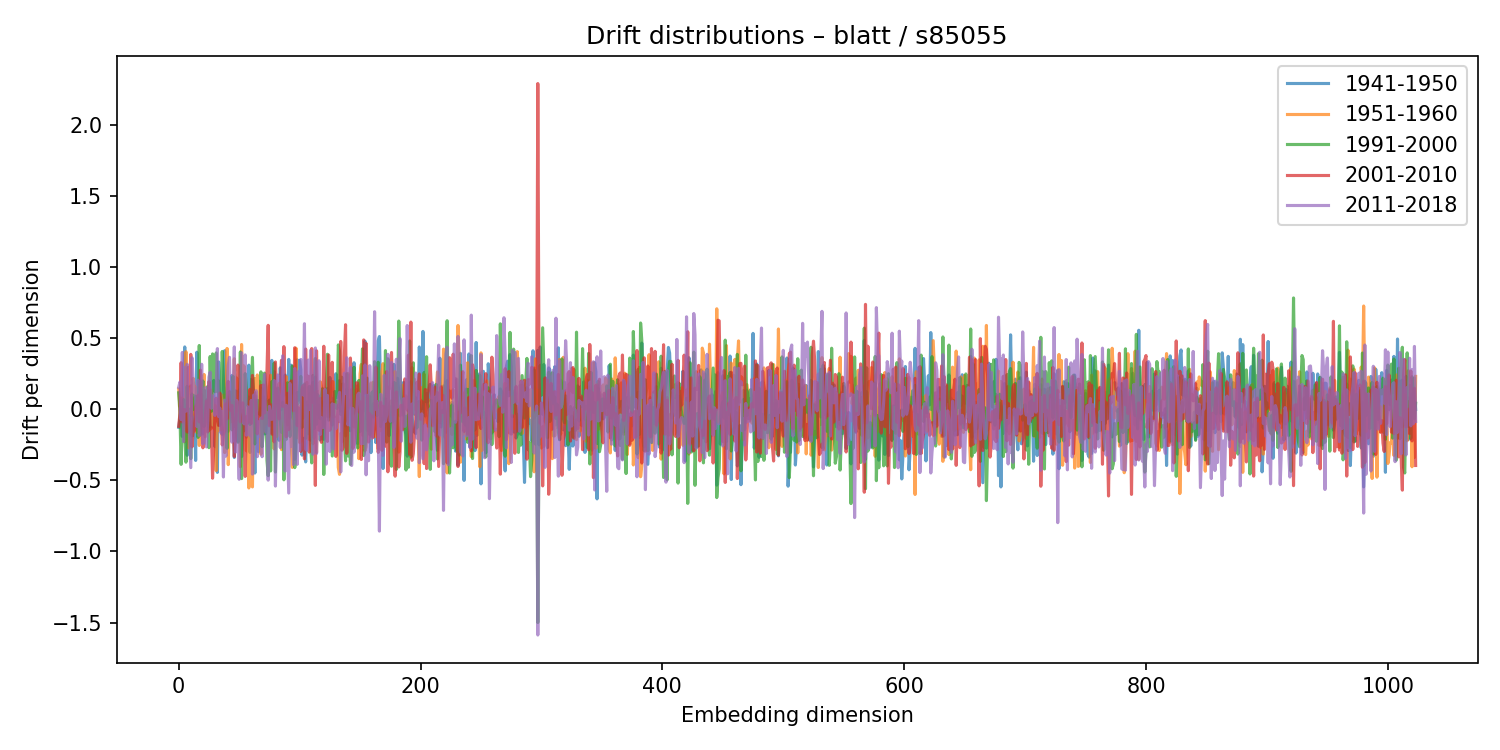

Source data for this figure (header and first rows):
1941-1950, 1951-1960, 1991-2000, 2001-2010, 2011-2018
-0.127, 0.1417, 0.115, -0.1203, 0.1544
-0.06377, 0.01784, -0.02643, -0.03243, 0.1906
0.01401, 0.07024, -0.388, 0.3271, -0.0733
-0.1918, 0.07911, -0.05708, -0.0905, 0.3989
0.2422, -0.08578, 0.06794, -0.004208, -0.2278
0.4378, -0.2296, -0.1751, -0.003051, 0.2931
0.1479, 0.404, -0.3726, -0.109, -0.01378
-0.3244, 0.09121, 0.1606, -0.1601, 0.3156
-0.05547, -0.2717, -0.1605, 0.2948, 0.07022
-0.04592, 0.02613, -7.974604765573212e-05, 0.1686, -0.1812
-0.1704, 0.1637, -0.348, 0.3856, -0.4109
-0.1879, -0.04364, 0.1066, -0.2649, 0.3616
-0.1781, 0.2161, -0.00279, -0.1516, 0.1989
0.08166, 0.139, 0.09398, -0.1514, 0.1479
-0.3602, 0.1558, 0.02716, 0.01797, 0.0654
0.4006, -0.1641, 0.08724, 0.03933, -0.1225
0.09206, 0.07622, -0.1982, 0.09816, 0.2044
0.2028, -0.2553, 0.4476, -0.0898, -0.185
0.01821, 0.0191, -0.182, 0.2745, -0.1326
0.1008, -0.1357, 0.04227, -0.1134, 0.3157
-0.1747, 0.1485, 0.1983, -0.2716, -0.2447
-0.03134, 0.244, -0.1212, -0.2431, 0.05614
-0.003058, -0.1947, 0.1291, -0.04452, 0.1517
0.06647, -0.1026, 0.01027, 0.05784, -0.2656
-0.09352, 0.04819, 0.1602, -0.1602, -0.08447
-0.1266, 0.1296, -0.2705, 0.1941, 0.226
-0.09674, -0.1427, 0.3702, -0.1493, 0.2601
-0.1254, 0.1341, -0.01497, -0.128, 0.005782
0.08045, 0.07294, 0.3886, -0.4853, 0.09199
0.2021, -0.1365, 0.2977, -0.269, 0.0874
-0.2628, 0.02783, 0.1219, -0.01369, -0.04392
-0.05001, -0.4319, 0.3958, 0.07738, 0.1328
-0.4441, -0.01249, 0.1246, -0.07301, 0.4261
0.3324, -0.1489, 0.198, -0.1147, -0.05153
-0.02164, 0.08828, -0.114, 0.1137, 0.008522
0.0076, -0.1447, 0.1357, -0.02498, -0.1672
-0.1768, -0.02756, 0.4061, -0.2514, -0.01447
0.1764, 0.09993, 0.2039, -0.1758, -0.4766
0.4115, -0.305, 0.0813, -0.157, 0.06323
0.1285, 0.01134, 0.04068, 0.03907, -0.3301
-0.1209, 0.4268, -0.2753, -0.06818, 0.08529
-0.1555, -0.3898, 0.02423, 0.1949, 0.3095
-0.06802, -0.01167, 0.1238, 0.002902, 0.3648
0.01559, -0.0893, 0.0886, -0.009624, -0.008921
0.2371, 0.04627, -0.1451, 0.02667, -0.2319
-0.008609, -0.08893, 0.2301, -0.09888, 0.146
-0.3396, 0.3545, -0.1214, -0.3325, 0.4378
0.04868, -0.01844, 0.1291, -0.1984, -0.3011
-0.1155, 0.2194, -0.1923, 0.07942, 0.06058
-0.2267, 0.131, -0.2328, 0.3102, -0.1986
0.1349, -0.09207, -0.09084, 0.2082, -0.4929
-0.06842, -0.4044, 0.4025, -0.08947, 0.0737
-0.3335, 0.4546, -0.488, 0.009268, 0.3971
-0.00802, -0.07538, -0.04947, 0.04457, 0.0432
-0.03752, 0.3045, -0.1518, -0.09508, -0.1032
-0.09129, 0.06824, 0.2499, -0.4726, 0.3813
-0.1974, -0.2927, 0.1365, -0.0518, -0.1831
-0.1082, -0.1677, 0.02651, -0.09602, 0.01581
0.3096, -0.5537, 0.0842, 0.04128, 0.01385
-0.3041, 0.1393, -0.1078, 0.1389, -0.187
... 964 more rows
